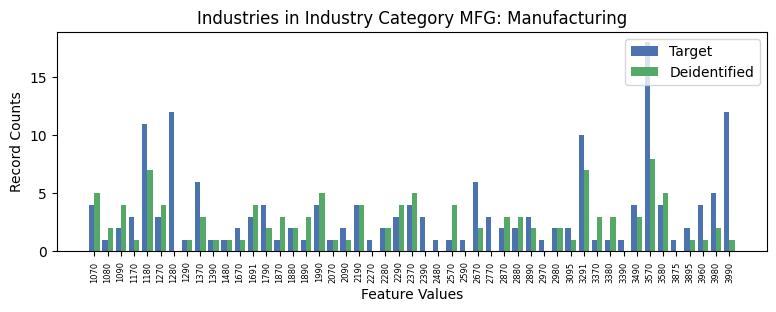

The table this chart was drawn from, first rows:
, INDP, count_target, count_deidentified
3, 1070, 4, 5.0
26, 1080, 1, 2.0
29, 1090, 2, 4.0
47, 1170, 3, 1.0
5, 1180, 11, 7.0
18, 1270, 3, 4.0
9, 1280, 12, 0.0
23, 1290, 1, 1.0
27, 1370, 6, 3.0
28, 1390, 1, 1.0
48, 1480, 1, 1.0
33, 1670, 2, 1.0
13, 1691, 3, 4.0
22, 1790, 4, 2.0
46, 1870, 1, 3.0
39, 1880, 2, 2.0
42, 1890, 1, 3.0
30, 1990, 4, 5.0
38, 2070, 1, 1.0
7, 2090, 2, 1.0
45, 2190, 4, 4.0
24, 2270, 1, 0.0
44, 2280, 2, 2.0
20, 2290, 3, 4.0
12, 2370, 4, 5.0
19, 2390, 3, 0.0
41, 2480, 1, 0.0
21, 2570, 1, 4.0
15, 2590, 1, 0.0
10, 2670, 6, 2.0
1, 2770, 3, 0.0
4, 2870, 2, 3.0
6, 2880, 2, 3.0
31, 2890, 3, 2.0
36, 2970, 1, 0.0
16, 2980, 2, 2.0
40, 3095, 2, 1.0
0, 3291, 10, 7.0
17, 3370, 1, 3.0
34, 3380, 1, 3.0
43, 3390, 1, 0.0
37, 3490, 4, 3.0
2, 3570, 18, 8.0
14, 3580, 4, 5.0
32, 3875, 1, 0.0
25, 3895, 2, 1.0
8, 3960, 4, 1.0
35, 3980, 5, 2.0
11, 3990, 12, 1.0
